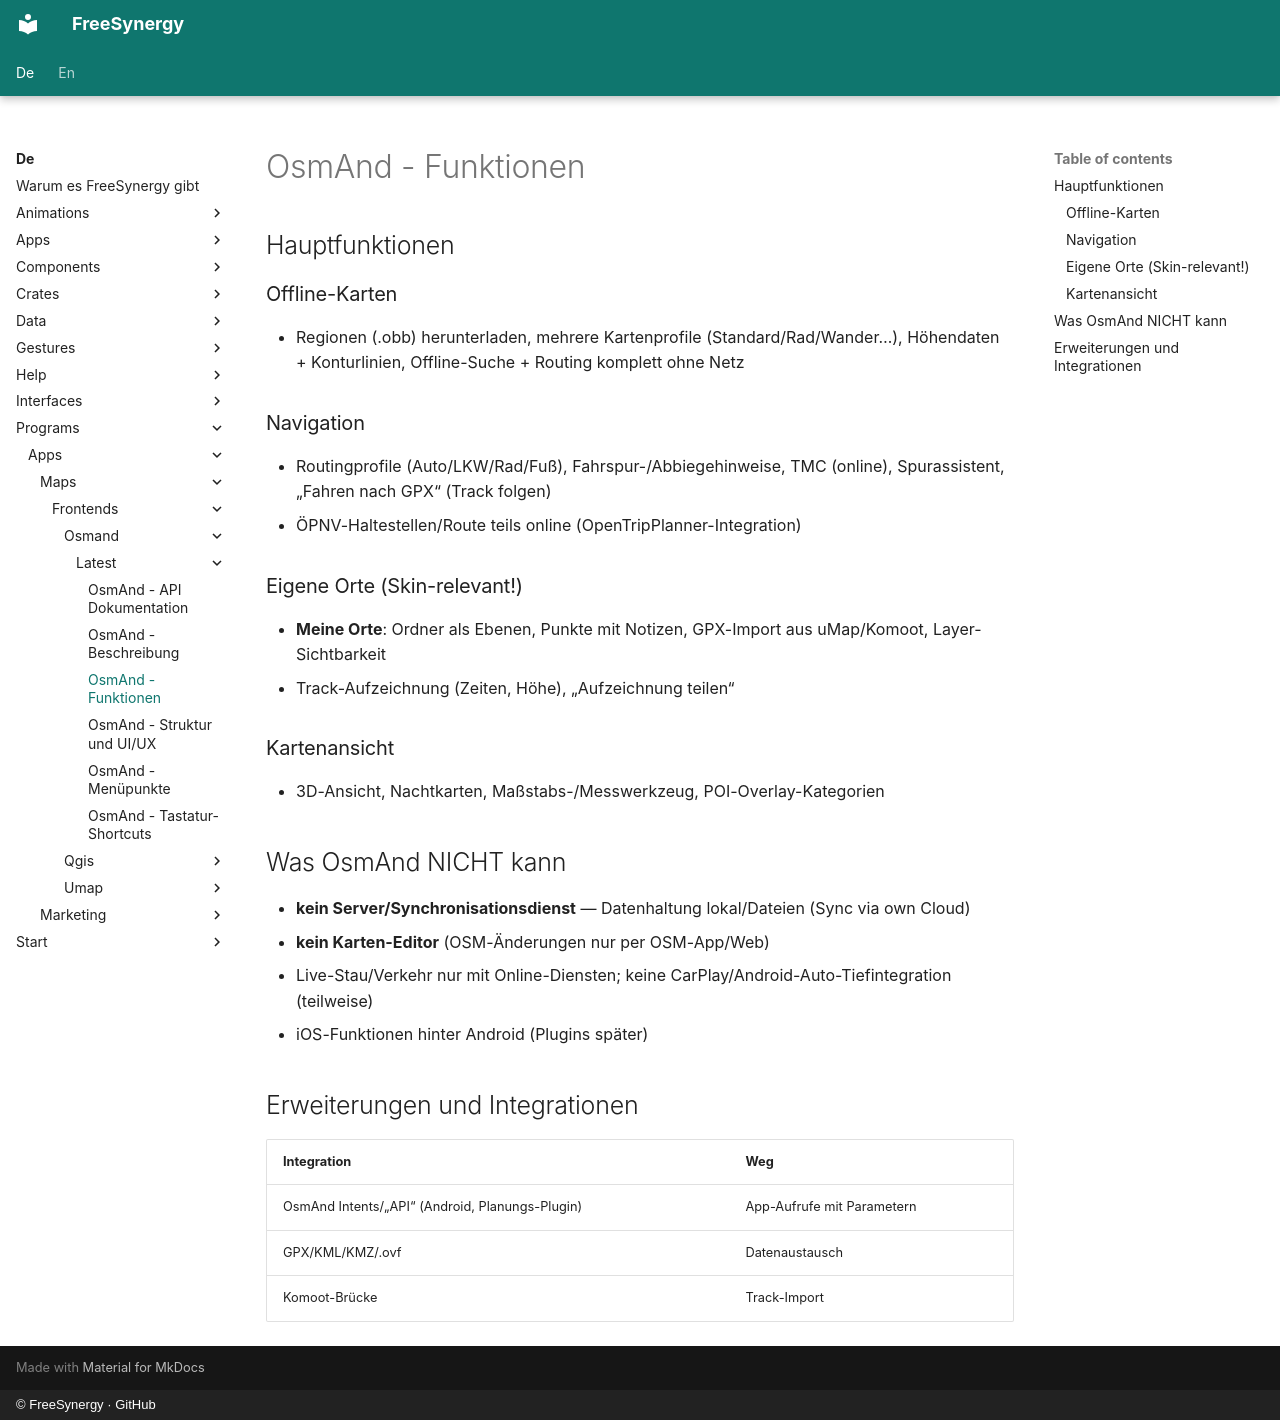

repository: FreeSynergy/fs-documentation · page: de/programs/apps/maps/frontends/osmand/latest/features/index.html · generator: mkdocs · copyright: © FreeSynergy · GitHub

# OsmAnd - Funktionen

## Hauptfunktionen

### Offline-Karten
- Regionen (.obb) herunterladen, mehrere Kartenprofile (Standard/Rad/Wander…), Höhendaten + Konturlinien, Offline-Suche + Routing komplett ohne Netz

### Navigation
- Routingprofile (Auto/LKW/Rad/Fuß), Fahrspur-/Abbiegehinweise, TMC (online), Spurassistent, „Fahren nach GPX“ (Track folgen)
- ÖPNV-Haltestellen/Route teils online (OpenTripPlanner-Integration)

### Eigene Orte (Skin-relevant!)
- **Meine Orte**: Ordner als Ebenen, Punkte mit Notizen, GPX-Import aus uMap/Komoot, Layer-Sichtbarkeit
- Track-Aufzeichnung (Zeiten, Höhe), „Aufzeichnung teilen“

### Kartenansicht
- 3D-Ansicht, Nachtkarten, Maßstabs-/Messwerkzeug, POI-Overlay-Kategorien

## Was OsmAnd NICHT kann

- **kein Server/Synchronisationsdienst** — Datenhaltung lokal/Dateien (Sync via own Cloud)
- **kein Karten-Editor** (OSM-Änderungen nur per OSM-App/Web)
- Live-Stau/Verkehr nur mit Online-Diensten; keine CarPlay/Android-Auto-Tiefintegration (teilweise)
- iOS-Funktionen hinter Android (Plugins später)

## Erweiterungen und Integrationen

| Integration | Weg |
|-------------|-----|
| OsmAnd Intents/„API“ (Android, Planungs-Plugin) | App-Aufrufe mit Parametern |
| GPX/KML/KMZ/.ovf | Datenaustausch |
| Komoot-Brücke | Track-Import |
